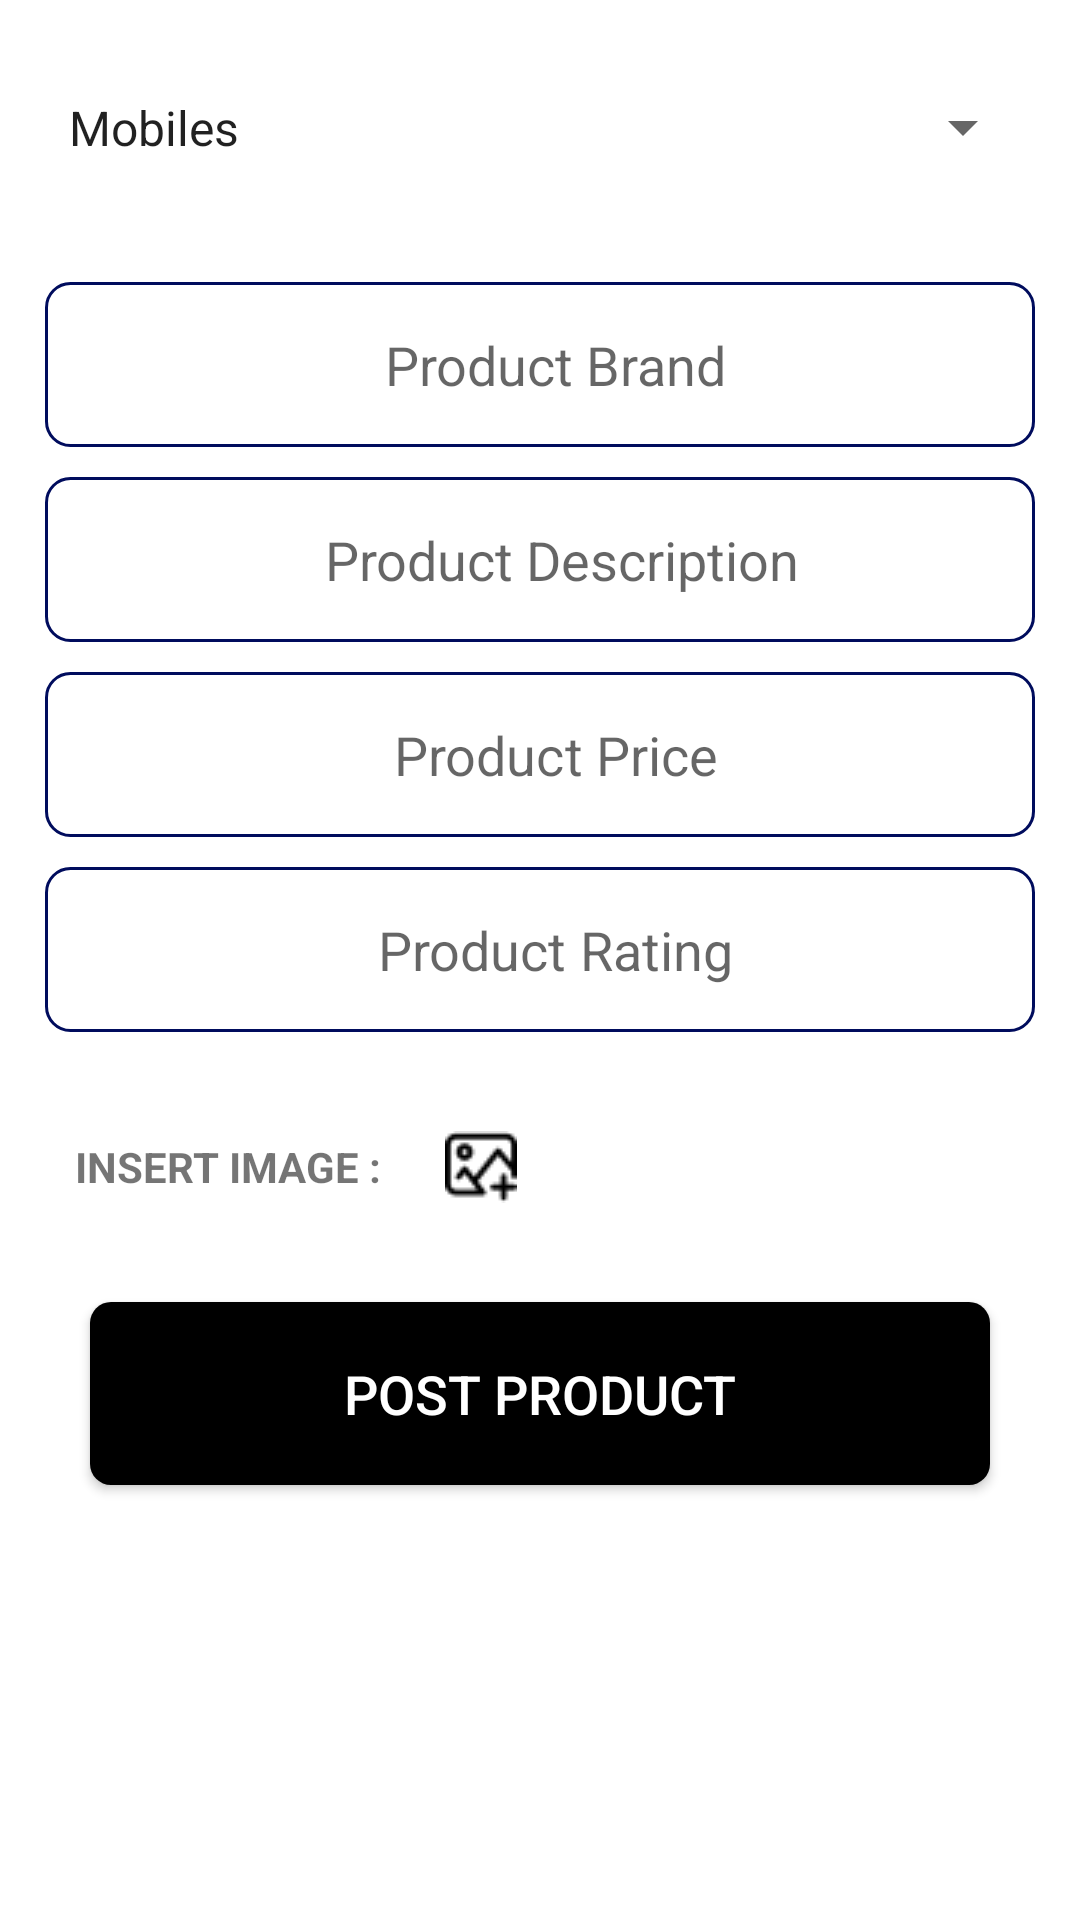

Layout XML and referenced resources for this Android screen:
<!-- AndroidManifest.xml: application theme AppTheme -->
<!-- res/layout/activity_admin.xml -->
<?xml version="1.0" encoding="utf-8"?>
<LinearLayout xmlns:android="http://schemas.android.com/apk/res/android"
    xmlns:app="http://schemas.android.com/apk/res-auto"
    xmlns:tools="http://schemas.android.com/tools"
    android:layout_width="match_parent"
    android:layout_height="match_parent"
    tools:context=".Admin.AdminActivity"
    android:orientation="vertical"
    android:padding="15dp"
    android:background="#ffffff"
    >


    <Spinner
        android:id="@+id/spinner"
        android:layout_width="match_parent"
        android:layout_height="55dp"


        android:entries="@array/products_Subcatigories"
        />

    <TextView
        android:layout_width="wrap_content"
        android:layout_height="wrap_content"
        android:id="@+id/spinner_values"

        />
    <EditText
        android:id="@+id/product_brand"
        android:layout_width="match_parent"
        android:paddingLeft="10dp"
        android:layout_marginBottom="5dp"
        android:layout_marginTop="5dp"
        android:layout_height="55dp"
        android:gravity="center"

        android:background="@drawable/pro"
        android:hint="Product Brand"

        />
    <EditText
        android:id="@+id/product_Decription"
        android:layout_width="match_parent"
        android:paddingLeft="10dp"

        android:layout_height="55dp"
android:layout_marginBottom="5dp"
        android:layout_marginTop="5dp"
        android:background="@drawable/pro"
        android:hint=" Product Description"
        android:gravity="center"

        />
    <EditText
        android:id="@+id/product_price"
        android:layout_width="match_parent"
        android:layout_height="55dp"
        android:layout_marginBottom="5dp"
        android:layout_marginTop="5dp"
        android:paddingLeft="10dp"
android:inputType="number"
        android:gravity="center"
        android:background="@drawable/pro"        android:hint="Product Price"

        />
    <EditText
        android:id="@+id/product_rating"
        android:layout_width="match_parent"
        android:layout_marginBottom="5dp"
        android:layout_marginTop="5dp"
        android:layout_height="55dp"
        android:paddingLeft="10dp"
        android:gravity="center"
android:inputType="number"
        android:background="@drawable/pro"
        android:hint="Product Rating"

        />
    <LinearLayout

        android:layout_width="wrap_content"
        android:layout_height="wrap_content"
        android:orientation="horizontal"
        android:padding="10dp">
        <TextView
            android:layout_width="wrap_content"
            android:layout_height="wrap_content"
            android:id="@+id/image_text"
            android:textStyle="bold"
            android:textAllCaps="true"
            android:layout_gravity="center"
            android:text="Insert Image : "

            />
        <ImageButton
            android:id="@+id/upload_image"

            android:layout_width="60dp"
            android:layout_height="60dp"
            android:src="@drawable/add"
            android:background="#00000000"/>
    </LinearLayout>

    <Button
        android:id="@+id/product_upload"
        android:layout_width="300dp"
        android:layout_height="61dp"
       android:gravity="center"
android:layout_gravity="center"
        android:layout_marginBottom="5dp"
        android:layout_marginTop="5dp"
        android:background="@drawable/sign_up"
        android:textSize="18sp"
        android:textStyle="normal"
        android:textColor="#FFFFFF"
        android:text="POST PRODUCT"
        android:pointerIcon="text"
        android:fitsSystemWindows="true"
        >




    </Button>

    <ProgressBar
        android:id="@+id/progress_bar"
        style="@style/Widget.AppCompat.ProgressBar.Horizontal"
        android:layout_width="match_parent"
        android:layout_height="wrap_content"
        android:layout_alignParentStart="true"
        android:layout_marginBottom="16dp"
        android:indeterminate="true"
        android:visibility="invisible"/>
    <ImageView

android:id="@+id/show_image"
        android:layout_width="match_parent"
        android:layout_height="match_parent"
        android:layout_gravity="center"
        />



</LinearLayout>
<!-- resources referenced by this layout -->
<resources>
  <array name="products_Subcatigories">
          <item>Mobiles</item>
          <item>Headphones</item>
          <item>Chargers</item>
          <item>Covers</item>
          <item>Protectors</item>
  
  
  
  
      </array>
  <!-- drawable add: png bitmap (drawable, 742 bytes) -->
  <!-- drawable pro (drawable) -->
  <?xml version="1.0" encoding="utf-8"?>
  <shape xmlns:android="http://schemas.android.com/apk/res/android"
      >
  
      <solid
          android:color="#ffffff"
          />
      <stroke
          android:width="1dp"
          android:color="#000C5D"/>
      <corners
          android:radius="8dp"
          />
  </shape>
  <!-- drawable sign_up (drawable) -->
  <?xml version="1.0" encoding="utf-8"?>
  <shape xmlns:android="http://schemas.android.com/apk/res/android">
  
      <solid
          android:color="@android:color/black">
  
      </solid>
      <corners
  
          android:radius="7dp">
  
      </corners>
  </shape>
  <style name="AppTheme" parent="Theme.AppCompat.Light.NoActionBar">
          
          <item name="colorPrimary">@color/colorPrimary</item>
          <item name="colorPrimaryDark">@color/colorPrimaryDark</item>
          <item name="colorAccent">@color/colorAccent</item>
      </style>
  <color name="colorPrimary">#FFFFFF</color>
  <color name="colorPrimaryDark">#66918D8D</color>
  <color name="colorAccent">#000000</color>
</resources>
